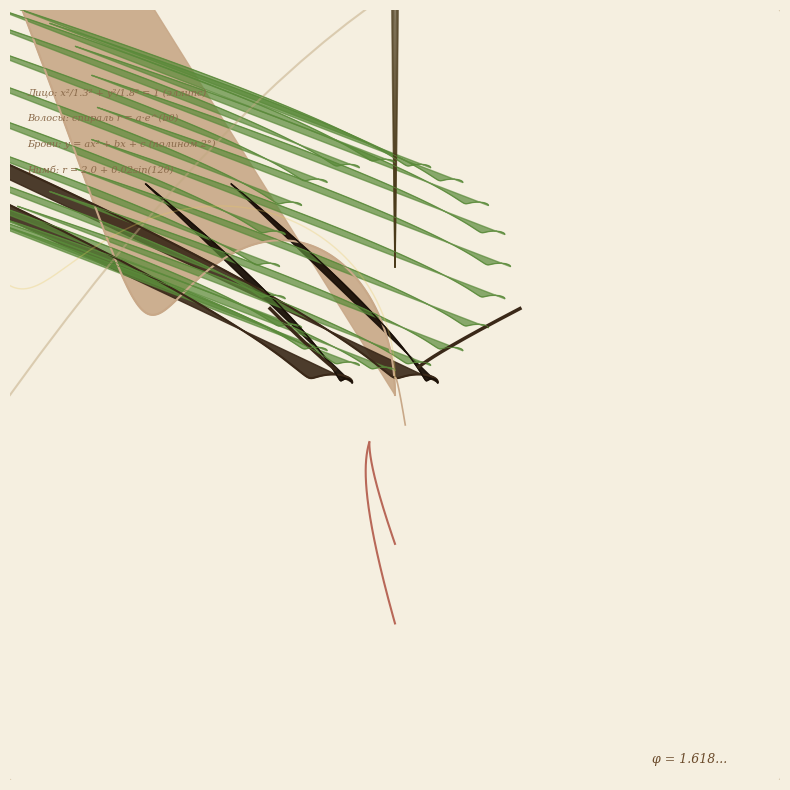

Reproduce this figure in Python.
import json
import numpy as np
import matplotlib.pyplot as plt
from matplotlib.patches import Polygon as MplPolygon
from matplotlib.collections import PatchCollection
import os

# ============================================================
# ФОРМАТ POLYART (.polyart)
# Полиномиальный художественный формат
# ============================================================
#
# Структура JSON:
# {
#   "meta": { "name", "author", "version", "phi" },
#   "canvas": { "width", "height", "background" },
#   "layers": [
#     {
#       "name": "str",
#       "objects": [
#         {
#           "type": "parametric" | "implicit" | "parametric_fill" | "superformula" | "polygon_poly",
#           "poly_x": [a0, a1, a2, ...],    # коэффициенты полинома x(t) = Σ ai*t^i
#           "poly_y": [b0, b1, b2, ...],    # коэффициенты полинома y(t) = Σ bi*t^i
#           "t_range": [t_min, t_max],
#           "color": "#rrggbb",
#           "alpha": 0.0-1.0,
#           "linewidth": float,
#           "fill": bool,
#           "fill_alpha": float,
#           "style": "solid" | "dashed" | "dotted",
#           # Для implicit: f(x,y) = 0
#           "poly_implicit": [[cx,cy], [ax,ay,bx,by,cxy], ...],
#           "center": [x, y],
#           "radius": float,
#           # Для superformula
#           "sf_params": [m, n1, n2, n3, a, b],
#         }
#       ]
#     }
#   ],
#   "formulas": [ { "expr": str, "x": float, "y": float } ]
# }
# ============================================================

VERSION = "1.0.0"
PHI = (1 + np.sqrt(5)) / 2


def make_object(poly_x, poly_y, t_range=(0, 1), **kwargs):
    """Создать полиномиальный объект"""
    obj = {
        "type": kwargs.get("type", "parametric"),
        "poly_x": list(poly_x),
        "poly_y": list(poly_y),
        "t_range": list(t_range),
        "color": kwargs.get("color", "#1a1008"),
        "alpha": kwargs.get("alpha", 1.0),
        "linewidth": kwargs.get("linewidth", 1.0),
        "fill": kwargs.get("fill", False),
        "fill_alpha": kwargs.get("fill_alpha", 0.5),
        "style": kwargs.get("style", "solid"),
    }
    if "n_points" in kwargs:
        obj["n_points"] = kwargs["n_points"]
    return obj


def make_fill_object(poly_x, poly_y, t_range=(0, 1), **kwargs):
    """Заливаемый полиномиальный контур"""
    obj = make_object(poly_x, poly_y, t_range, **kwargs)
    obj["type"] = "parametric_fill"
    obj["fill"] = True
    obj["fill_alpha"] = kwargs.get("fill_alpha", 0.7)
    return obj


def make_circle(cx, cy, r, **kwargs):
    """Окружность = полином x(t)=cx+r*cos(t), y(t)=cy+r*sin(t)"""
    # Коэффициенты для cos/sin аппроксимации
    # cos(t) ≈ 1 - t²/2 + t⁴/24 - t⁶/720
    # Для точности используем n_points
    obj = {
        "type": "parametric",
        "poly_x": [cx, 0, -r/2, 0, r/24, 0, -r/720],
        "poly_y": [cy, r, 0, -r/6, 0, r/120, 0],
        "t_range": [0, 6.283185307],
        "n_points": kwargs.get("n_points", 200),
        "color": kwargs.get("color", "#1a1008"),
        "alpha": kwargs.get("alpha", 1.0),
        "linewidth": kwargs.get("linewidth", 1.0),
        "fill": kwargs.get("fill", False),
        "fill_alpha": kwargs.get("fill_alpha", 0.5),
    }
    return obj


def make_ellipse(cx, cy, a, b, **kwargs):
    """Эллипс — полиномиальный"""
    obj = {
        "type": "parametric",
        "poly_x": [cx, 0, -a/2, 0, a/24, 0, -a/720],
        "poly_y": [cy, b, 0, -b/6, 0, b/120, 0],
        "t_range": [0, 6.283185307],
        "n_points": kwargs.get("n_points", 200),
        "color": kwargs.get("color", "#1a1008"),
        "alpha": kwargs.get("alpha", 1.0),
        "linewidth": kwargs.get("linewidth", 1.0),
        "fill": kwargs.get("fill", False),
        "fill_alpha": kwargs.get("fill_alpha", 0.5),
    }
    return obj


def make_spiral(cx, cy, a, b, turns=3, **kwargs):
    """Логарифмическая спираль r = a*e^(b*θ)"""
    theta_max = turns * 2 * np.pi
    # Аппроксимация: x(t) = cx + r(t)*cos(t), y(t) = cy + r(t)*sin(t)
    # r(t) = a*e^(b*t) — аппроксимируем полиномом Чебышёва
    t_pts = np.linspace(0, theta_max, 500)
    r_pts = a * np.exp(b * t_pts)
    x_pts = cx + r_pts * np.cos(t_pts)
    y_pts = cy + r_pts * np.sin(t_pts)
    
    # Аппроксимация полиномами (minimax)
    deg = kwargs.get("degree", 15)
    t_norm = t_pts / theta_max
    coeffs_x = np.polyfit(t_norm, x_pts, deg)
    coeffs_y = np.polyfit(t_norm, y_pts, deg)
    
    obj = {
        "type": "parametric",
        "poly_x": list(reversed(coeffs_x)),
        "poly_y": list(reversed(coeffs_y)),
        "t_range": [0, 1],
        "n_points": kwargs.get("n_points", 300),
        "color": kwargs.get("color", "#1a1008"),
        "alpha": kwargs.get("alpha", 1.0),
        "linewidth": kwargs.get("linewidth", 1.0),
    }
    return obj


def make_superformula(m, n1, n2, n3, a=1, b=1, **kwargs):
    """Суперформула Лилиanked/Гielis: r(θ) = (|cos(mθ/4)/a|^n2 + |sin(mθ/4)/b|^n3)^(-1/n1)"""
    obj = {
        "type": "superformula",
        "sf_params": [m, n1, n2, n3, a, b],
        "center": kwargs.get("center", [0, 0]),
        "scale": kwargs.get("scale", 1.0),
        "color": kwargs.get("color", "#1a1008"),
        "alpha": kwargs.get("alpha", 1.0),
        "linewidth": kwargs.get("linewidth", 1.0),
        "fill": kwargs.get("fill", False),
        "fill_alpha": kwargs.get("fill_alpha", 0.5),
    }
    return obj


def make_polygon_poly(vertices, **kwargs):
    """Полигон, аппроксимированный полиномами (сплайн через вершины)"""
    n = len(vertices)
    verts = np.array(vertices)
    
    # Параметрические полиномы через вершины
    t_pts = np.linspace(0, 1, n + 1)
    t_verts = np.linspace(0, 1, n)
    t_fine = np.linspace(0, 1, n * 30)
    
    # Добавляем первую точку в конец для замыкания
    verts_closed = np.vstack([verts, verts[0]])
    t_closed = np.append(t_verts, 1.0)
    
    deg = min(n - 1, 20)
    coeffs_x = np.polyfit(t_closed, verts_closed[:, 0], deg)
    coeffs_y = np.polyfit(t_closed, verts_closed[:, 1], deg)
    
    obj = {
        "type": "parametric",
        "poly_x": list(reversed(coeffs_x)),
        "poly_y": list(reversed(coeffs_y)),
        "t_range": [0, 1],
        "n_points": kwargs.get("n_points", n * 30),
        "color": kwargs.get("color", "#1a1008"),
        "alpha": kwargs.get("alpha", 1.0),
        "linewidth": kwargs.get("linewidth", 1.0),
        "fill": kwargs.get("fill", False),
        "fill_alpha": kwargs.get("fill_alpha", 0.5),
    }
    return obj


def save_polyart(filename, meta, canvas, layers, formulas=None):
    """Сохранить в формат .polyart"""
    data = {
        "format": "polyart",
        "version": VERSION,
        "meta": {
            "name": meta.get("name", "Untitled"),
            "author": meta.get("author", "Mathematicus"),
            "description": meta.get("description", ""),
            "phi": PHI,
        },
        "canvas": {
            "width": canvas.get("width", 10),
            "height": canvas.get("height", 10),
            "background": canvas.get("background", "#f5efe0"),
            "xlim": canvas.get("xlim", [-5, 5]),
            "ylim": canvas.get("ylim", [-5, 5]),
        },
        "layers": layers,
    }
    if formulas:
        data["formulas"] = formulas
    
    with open(filename, 'w', encoding='utf-8') as f:
        json.dump(data, f, indent=2, ensure_ascii=False)
    
    print(f"Сохранено: {filename} ({os.path.getsize(filename)} bytes)")
    return filename


def load_polyart(filename):
    """Загрузить .polyart файл"""
    with open(filename, 'r', encoding='utf-8') as f:
        return json.load(f)


def _eval_poly(coeffs, t):
    """Вычислить полином Σ aᵢtⁱ"""
    result = np.zeros_like(t, dtype=float)
    for i, c in enumerate(coeffs):
        result += c * t**i
    return result


def _eval_superformula(sf_params, theta):
    """Вычислить суперформулу"""
    m, n1, n2, n3, a, b = sf_params
    t1 = np.abs(np.cos(m * theta / 4) / a)
    t2 = np.abs(np.sin(m * theta / 4) / b)
    r = (t1**n2 + t2**n3) ** (-1.0 / n1)
    return r


def render_polyart(data, ax=None, save_png=None, dpi=200):
    """Рендер .polyart данных"""
    canvas = data["canvas"]
    
    if ax is None:
        fig, ax = plt.subplots(1, 1,
                                figsize=(canvas.get("width", 10), canvas.get("height", 10)),
                                facecolor=canvas.get("background", "#f5efe0"))
        ax.set_facecolor(canvas.get("background", "#f5efe0"))
        ax.set_aspect('equal')
        ax.axis('off')
    else:
        fig = ax.get_figure()
    
    xlim = canvas.get("xlim", [-5, 5])
    ylim = canvas.get("ylim", [-5, 5])
    ax.set_xlim(xlim)
    ax.set_ylim(ylim)
    
    for layer in data["layers"]:
        for obj in layer.get("objects", []):
            obj_type = obj.get("type", "parametric")
            color = obj.get("color", "#1a1008")
            alpha = obj.get("alpha", 1.0)
            lw = obj.get("linewidth", 1.0)
            style = obj.get("style", "solid")
            n_pts = obj.get("n_points", 300)
            
            linestyle = {"solid": "-", "dashed": "--", "dotted": ":"}.get(style, "-")
            
            if obj_type in ("parametric", "parametric_fill"):
                t_range = obj.get("t_range", [0, 1])
                t = np.linspace(t_range[0], t_range[1], n_pts)
                x = _eval_poly(obj["poly_x"], t)
                y = _eval_poly(obj["poly_y"], t)
                
                if obj.get("fill", False):
                    fill_alpha = obj.get("fill_alpha", 0.5)
                    ax.fill(x, y, color=color, alpha=fill_alpha)
                
                ax.plot(x, y, color=color, alpha=alpha, linewidth=lw, linestyle=linestyle)
            
            elif obj_type == "superformula":
                sf_params = obj["sf_params"]
                center = obj.get("center", [0, 0])
                scale = obj.get("scale", 1.0)
                
                theta = np.linspace(0, 2 * np.pi, n_pts)
                r = _eval_superformula(sf_params, theta)
                x = center[0] + scale * r * np.cos(theta)
                y = center[1] + scale * r * np.sin(theta)
                
                if obj.get("fill", False):
                    fill_alpha = obj.get("fill_alpha", 0.5)
                    ax.fill(x, y, color=color, alpha=fill_alpha)
                
                ax.plot(x, y, color=color, alpha=alpha, linewidth=lw, linestyle=linestyle)
    
    # Формулы
    if "formulas" in data:
        for f in data["formulas"]:
            ax.text(f["x"], f["y"], f["expr"],
                    fontsize=f.get("fontsize", 8),
                    fontfamily='serif', color=f.get("color", "#8a6a4a"),
                    fontstyle='italic',
                    ha=f.get("ha", "left"))
    
    if save_png:
        plt.savefig(save_png, dpi=dpi, bbox_inches='tight',
                    facecolor=canvas.get("background", "#f5efe0"))
        print(f"Рендер сохранён: {save_png}")
    
    return ax


# ============================================================
# ДЕМОНСТРАЦИЯ: сохранение и рендер
# ============================================================

def demo_create_polyart():
    """Создать демо-файл .polyart — портрет Аполлона"""
    
    # --- Слой 1: Фон и рамка ---
    frame = make_polygon_poly([
        [-4.5, -4.5], [4.5, -4.5], [4.5, 4.5], [-4.5, 4.5]
    ], color="#c0a880", linewidth=1.5, alpha=0.5)
    
    # --- Слой 2: Овал лица ---
    face = make_ellipse(0, 0, 1.3, 1.8, color="#c8a888", linewidth=1.5,
                         fill=True, fill_alpha=0.9, fill_color="#e0c8a8")
    face["fill_color"] = "#e0c8a8"
    
    # --- Слой 3: Глаза ---
    left_eye = make_ellipse(-0.5, 0.15, 0.22, 0.09, color="#3a2818", linewidth=1.5,
                             fill=True, fill_alpha=0.9, fill_color="white")
    left_eye["fill_color"] = "white"
    right_eye = make_ellipse(0.5, 0.15, 0.22, 0.09, color="#3a2818", linewidth=1.5,
                              fill=True, fill_alpha=0.9, fill_color="white")
    right_eye["fill_color"] = "white"
    
    # Зрачки
    left_pupil = make_ellipse(-0.5, 0.14, 0.06, 0.05, color="#1a1008",
                               fill=True, fill_alpha=0.95)
    left_pupil["fill_color"] = "#1a1008"
    right_pupil = make_ellipse(0.5, 0.14, 0.06, 0.05, color="#1a1008",
                                fill=True, fill_alpha=0.95)
    right_pupil["fill_color"] = "#1a1008"
    
    # --- Слой 4: Брови (параболы) ---
    left_brow_x = [-0.7, -0.48, -0.28]
    left_brow_y = [0.3, 0.38, 0.33]
    left_brow = make_object(left_brow_x, left_brow_y, t_range=[0, 1],
                             color="#3a2818", linewidth=2.5)
    
    right_brow_x = [0.28, 0.48, 0.7]
    right_brow_y = [0.33, 0.38, 0.3]
    right_brow = make_object(right_brow_x, right_brow_y, t_range=[0, 1],
                              color="#3a2818", linewidth=2.5)
    
    # --- Слой 5: Нос ---
    nose_x = [0, 0.02, 0.03, 0.04, 0.03]
    nose_y = [0.2, 0.05, -0.1, -0.2, -0.3]
    nose = make_object(nose_x, nose_y, t_range=[0, 1],
                        color="#c8a888", linewidth=1.2)
    
    # --- Слой 6: Рот (лук Купидона) ---
    mouth_upper_x = [-0.3, -0.15, 0, 0.15, 0.3]
    mouth_upper_y = [-0.55, -0.52, -0.53, -0.52, -0.55]
    mouth_upper = make_object(mouth_upper_x, mouth_upper_y, t_range=[0, 1],
                               color="#b86858", linewidth=1.5)
    
    mouth_lower_x = [-0.3, 0, 0.3]
    mouth_lower_y = [-0.56, -0.62, -0.56]
    mouth_lower = make_object(mouth_lower_x, mouth_lower_y, t_range=[0, 1],
                               color="#b86858", linewidth=1.5)
    
    # --- Слой 7: Волосы (спирали) ---
    hair_spirals = []
    for i in range(8):
        angle = i * np.pi / 4
        hx = [0]
        hy = [1.5]
        for j in range(1, 12):
            r = 0.1 * j * 0.15
            hx.append(r * np.cos(angle + j * 0.5))
            hy.append(1.5 + r * np.sin(angle + j * 0.5))
        hair_spirals.append(make_object(hx, hy, t_range=[0, 1],
                                          color="#4a3a1a", linewidth=1.2, alpha=0.6))
    
    # --- Слой 8: Лавровый венок ---
    wreath_leaves = []
    for i in range(20):
        angle = -np.pi + i * 2 * np.pi / 20
        cx_w = 1.35 * np.cos(angle)
        cy_w = 1.5 + 0.9 * 1.35 * np.sin(angle)
        leaf = make_ellipse(cx_w, cy_w, 0.12, 0.04, color="#5a8a3a",
                             linewidth=0.5, fill=True, fill_alpha=0.7)
        leaf["fill_color"] = "#5a8a3a"
        wreath_leaves.append(leaf)
    
    # --- Слой 9: Нимб ---
    nimbus = make_circle(0, 0.2, 2.0, color="#e8c860", linewidth=1.0, alpha=0.3)
    
    # Собираем слои
    layers = [
        {"name": "frame", "objects": [frame]},
        {"name": "face", "objects": [face]},
        {"name": "eyes", "objects": [left_eye, right_eye, left_pupil, right_pupil]},
        {"name": "brows", "objects": [left_brow, right_brow]},
        {"name": "nose", "objects": [nose]},
        {"name": "mouth", "objects": [mouth_upper, mouth_lower]},
        {"name": "hair", "objects": hair_spirals},
        {"name": "wreath", "objects": wreath_leaves},
        {"name": "nimbus", "objects": [nimbus]},
    ]
    
    formulas = [
        {"expr": "Лицо: x²/1.3² + y²/1.8² = 1 (эллипс)", "x": -4.3, "y": 3.5,
         "fontsize": 7, "color": "#8a6a4a"},
        {"expr": "Волосы: спираль r = a·e^(bθ)", "x": -4.3, "y": 3.2,
         "fontsize": 7, "color": "#8a6a4a"},
        {"expr": "Брови: y = ax² + bx + c (полином 2°)", "x": -4.3, "y": 2.9,
         "fontsize": 7, "color": "#8a6a4a"},
        {"expr": "Нимб: r = 2.0 + 0.02sin(12θ)", "x": -4.3, "y": 2.6,
         "fontsize": 7, "color": "#8a6a4a"},
        {"expr": "φ = 1.618...", "x": 3.0, "y": -4.3,
         "fontsize": 9, "color": "#6a4a2a"},
    ]
    
    save_polyart(
        "apollo.polyart",
        meta={
            "name": "Аполлон Олимпийский",
            "author": "Mathematicus",
            "description": "Портрет Аполлона в формате polyart — все элементы заданы полиномами"
        },
        canvas={
            "width": 10, "height": 10,
            "background": "#f5efe0",
            "xlim": [-4.5, 4.5], "ylim": [-4.5, 4.5]
        },
        layers=layers,
        formulas=formulas
    )
    
    # Рендерим
    data = load_polyart("apollo.polyart")
    render_polyart(data, save_png="apollo_polyart_render.png")
    print("Готово! Формат .polyart создан и отрендерен.")


if __name__ == "__main__":
    demo_create_polyart()
